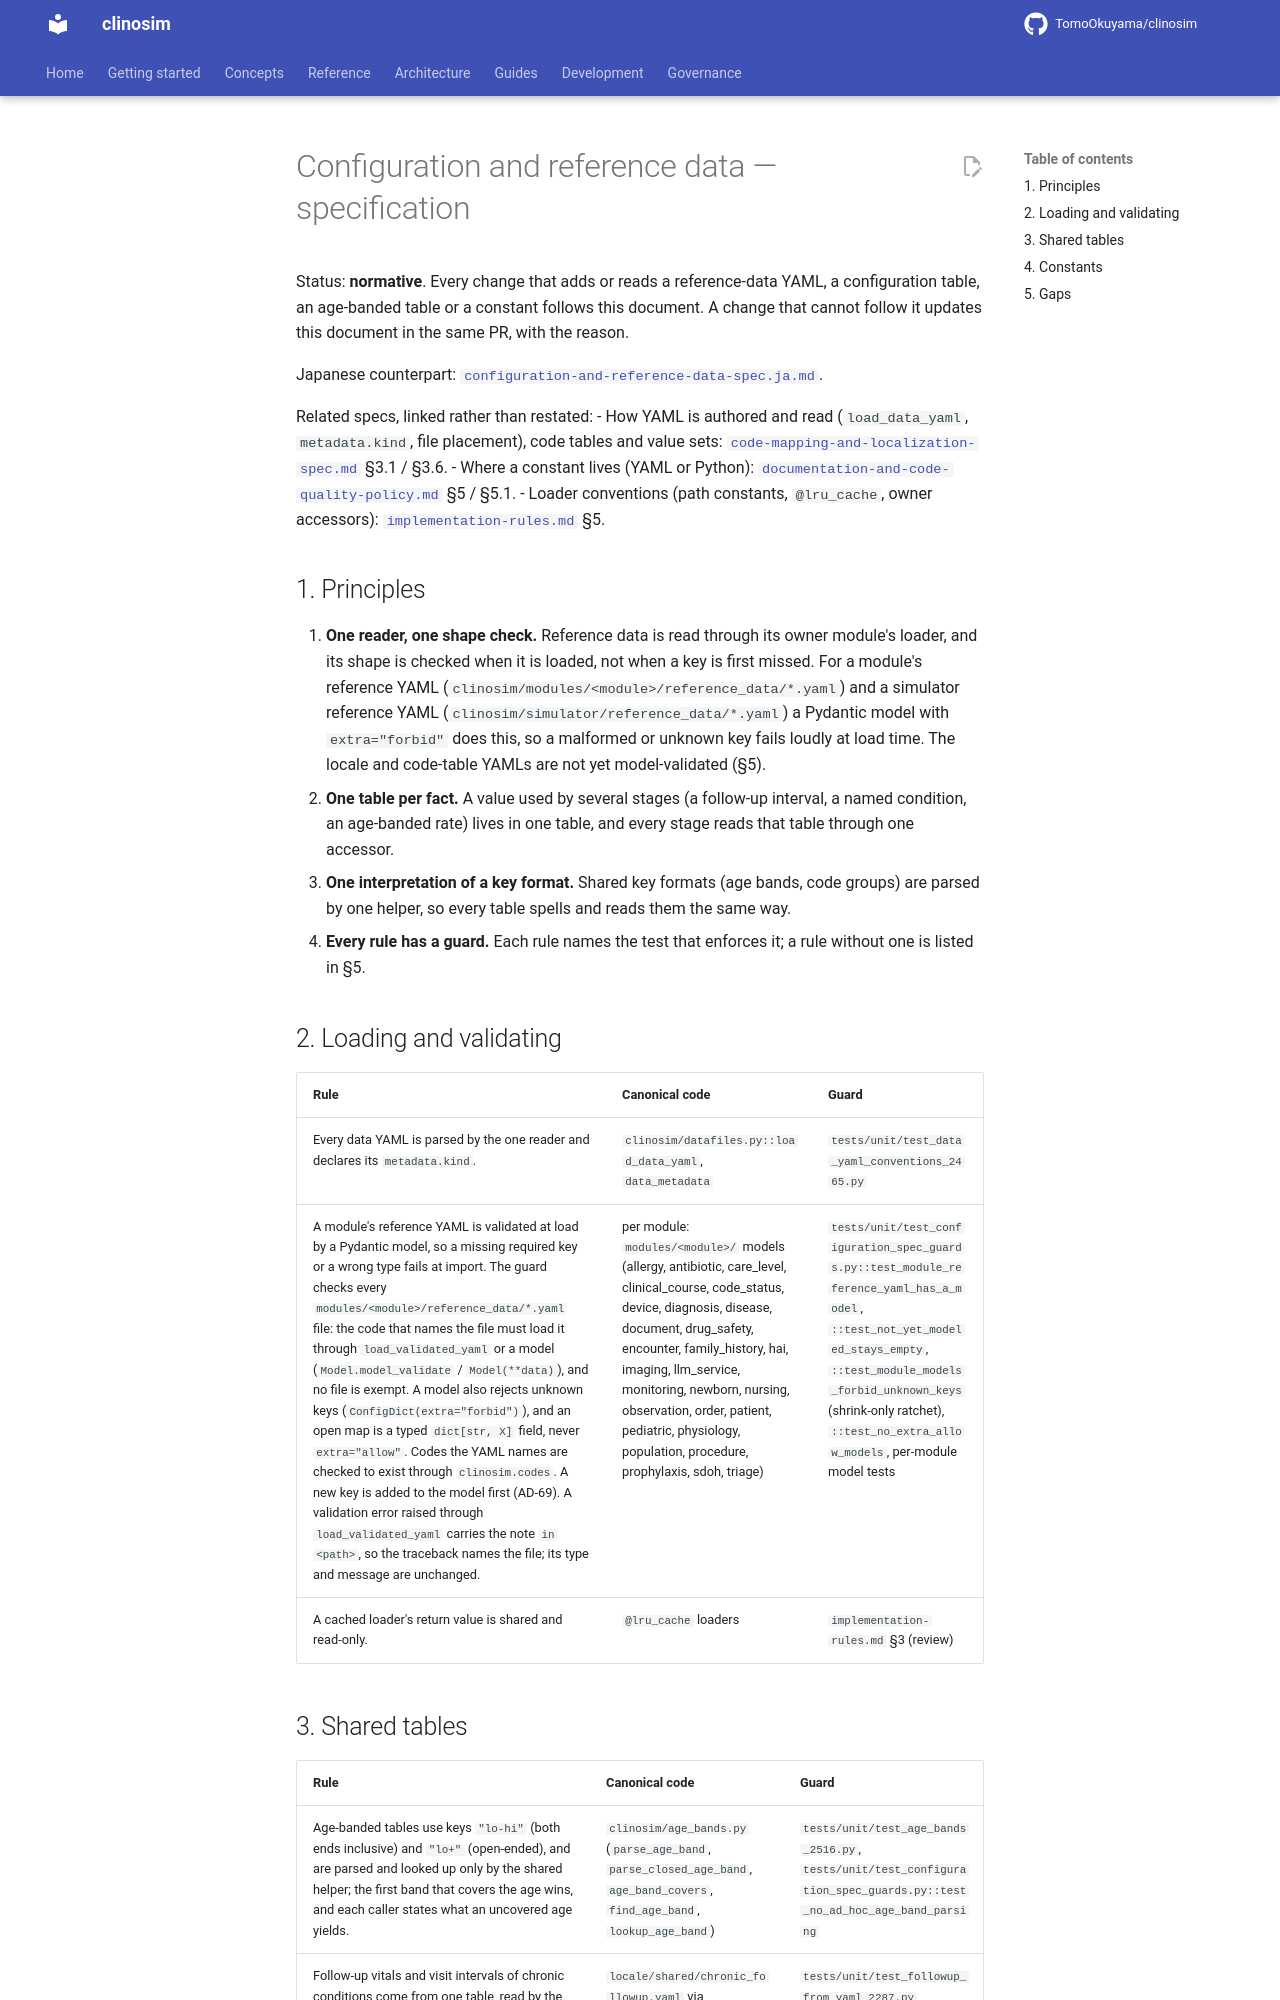

repository: TomoOkuyama/clinosim · page: design-guides/configuration-and-reference-data-spec/index.html · generator: mkdocs

# Configuration and reference data — specification

Status: **normative**. Every change that adds or reads a reference-data YAML, a configuration table, an age-banded table or a constant follows this document. A change that cannot follow it updates this document in the same PR, with the reason.

Japanese counterpart: [`configuration-and-reference-data-spec.ja.md`](configuration-and-reference-data-spec.ja.md).

Related specs, linked rather than restated:
- How YAML is authored and read (`load_data_yaml`, `metadata.kind`, file placement), code tables and value sets: [`code-mapping-and-localization-spec.md`](code-mapping-and-localization-spec.md) §3.1 / §3.6.
- Where a constant lives (YAML or Python): [`documentation-and-code-quality-policy.md`](documentation-and-code-quality-policy.md) §5 / §5.1.
- Loader conventions (path constants, `@lru_cache`, owner accessors): [`implementation-rules.md`](implementation-rules.md) §5.

## 1. Principles

1. **One reader, one shape check.** Reference data is read through its owner module's loader, and its shape is checked when it is loaded, not when a key is first missed. For a module's reference YAML (`clinosim/modules/<module>/reference_data/*.yaml`) and a simulator reference YAML (`clinosim/simulator/reference_data/*.yaml`) a Pydantic model with `extra="forbid"` does this, so a malformed or unknown key fails loudly at load time. The locale and code-table YAMLs are not yet model-validated (§5).
2. **One table per fact.** A value used by several stages (a follow-up interval, a named condition, an age-banded rate) lives in one table, and every stage reads that table through one accessor.
3. **One interpretation of a key format.** Shared key formats (age bands, code groups) are parsed by one helper, so every table spells and reads them the same way.
4. **Every rule has a guard.** Each rule names the test that enforces it; a rule without one is listed in §5.

## 2. Loading and validating

| Rule | Canonical code | Guard |
|---|---|---|
| Every data YAML is parsed by the one reader and declares its `metadata.kind`. | `clinosim/datafiles.py::load_data_yaml`, `data_metadata` | `tests/unit/test_data_yaml_conventions_2465.py` |
| A module's reference YAML is validated at load by a Pydantic model, so a missing required key or a wrong type fails at import. The guard checks every `modules/<module>/reference_data/*.yaml` file: the code that names the file must load it through `load_validated_yaml` or a model (`Model.model_validate` / `Model(**data)`), and no file is exempt. A model also rejects unknown keys (`ConfigDict(extra="forbid")`), and an open map is a typed `dict[str, X]` field, never `extra="allow"`. Codes the YAML names are checked to exist through `clinosim.codes`. A new key is added to the model first (AD-69). A validation error raised through `load_validated_yaml` carries the note `in <path>`, so the traceback names the file; its type and message are unchanged. | per module: `modules/<module>/` models (allergy, antibiotic, care_level, clinical_course, code_status, device, diagnosis, disease, document, drug_safety, encounter, family_history, hai, imaging, llm_service, monitoring, newborn, nursing, observation, order, patient, pediatric, physiology, population, procedure, prophylaxis, sdoh, triage) | `tests/unit/test_configuration_spec_guards.py::test_module_reference_yaml_has_a_model`, `::test_not_yet_modeled_stays_empty`, `::test_module_models_forbid_unknown_keys` (shrink-only ratchet), `::test_no_extra_allow_models`, per-module model tests |
| A cached loader's return value is shared and read-only. | `@lru_cache` loaders | `implementation-rules.md` §3 (review) |
